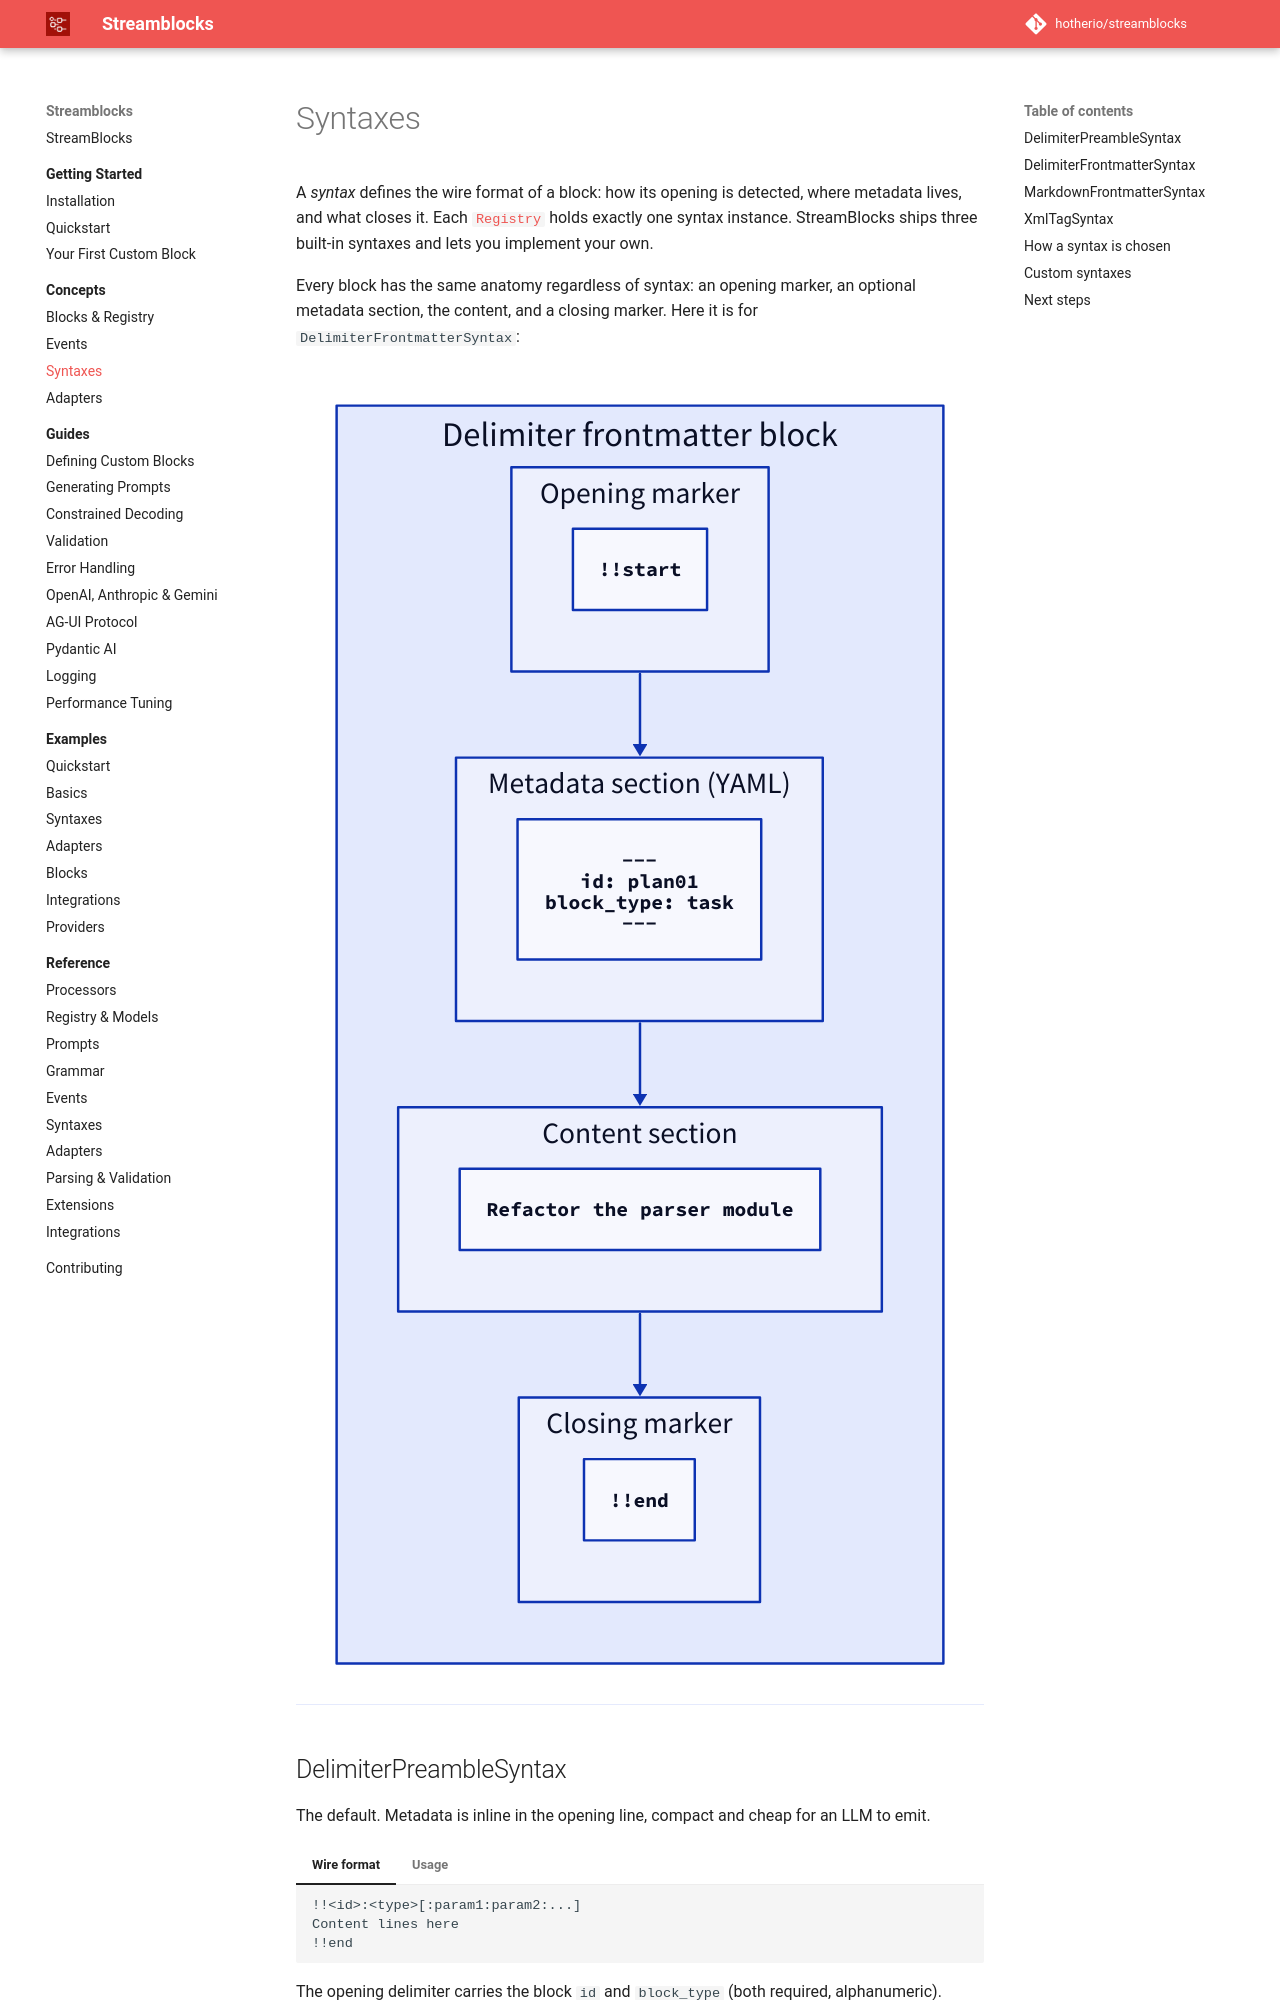

repository: hotherio/streamblocks · page: v0.10/concepts/syntaxes/index.html · generator: mkdocs

# Syntaxes

A *syntax* defines the wire format of a block: how its opening is detected, where metadata lives, and what closes it. Each [`Registry`](blocks-and-registry.md) holds exactly one syntax instance. StreamBlocks ships three built-in syntaxes and lets you implement your own.

Every block has the same anatomy regardless of syntax: an opening marker, an optional metadata section, the content, and a closing marker. Here it is for `DelimiterFrontmatterSyntax`:

```d2
direction: down

block: Delimiter frontmatter block {
  open: Opening marker {
    code: "!!start" {style.font: mono}
  }
  meta: Metadata section (YAML) {
    code: "---\nid: plan01\nblock_type: task\n---" {style.font: mono}
  }
  content: Content section {
    code: "Refactor the parser module" {style.font: mono}
  }
  close: Closing marker {
    code: "!!end" {style.font: mono}
  }
  open -> meta -> content -> close
}
```

## DelimiterPreambleSyntax

The default. Metadata is inline in the opening line, compact and cheap for an LLM to emit.

=== "Wire format"

    ```text
    !!<id>:<type>[:param1:param2:...]
    Content lines here
    !!end
    ```

    The opening delimiter carries the block `id` and `block_type` (both required, alphanumeric).

=== "Usage"

    ```python
    --8<-- "src/hother/streamblocks_examples/00_quickstart/01_hello_world.py:example"
    ```

| Option | Default | Description |
|--------|---------|-------------|
| `delimiter` | `"!!"` | Marker prefix for the opening line and the `!!end` closing line |

??? note "Extra parameters in the opening line"

    Optional colon-separated parameters are stored in metadata as `param_0`, `param_1`, and so on:

    ```text
    !!file123:operation:create:urgent
    Create new config file
    !!end
    ```

    produces metadata `{"id": "file123", "block_type": "operation", "param_0": "create", "param_1": "urgent"}`.
